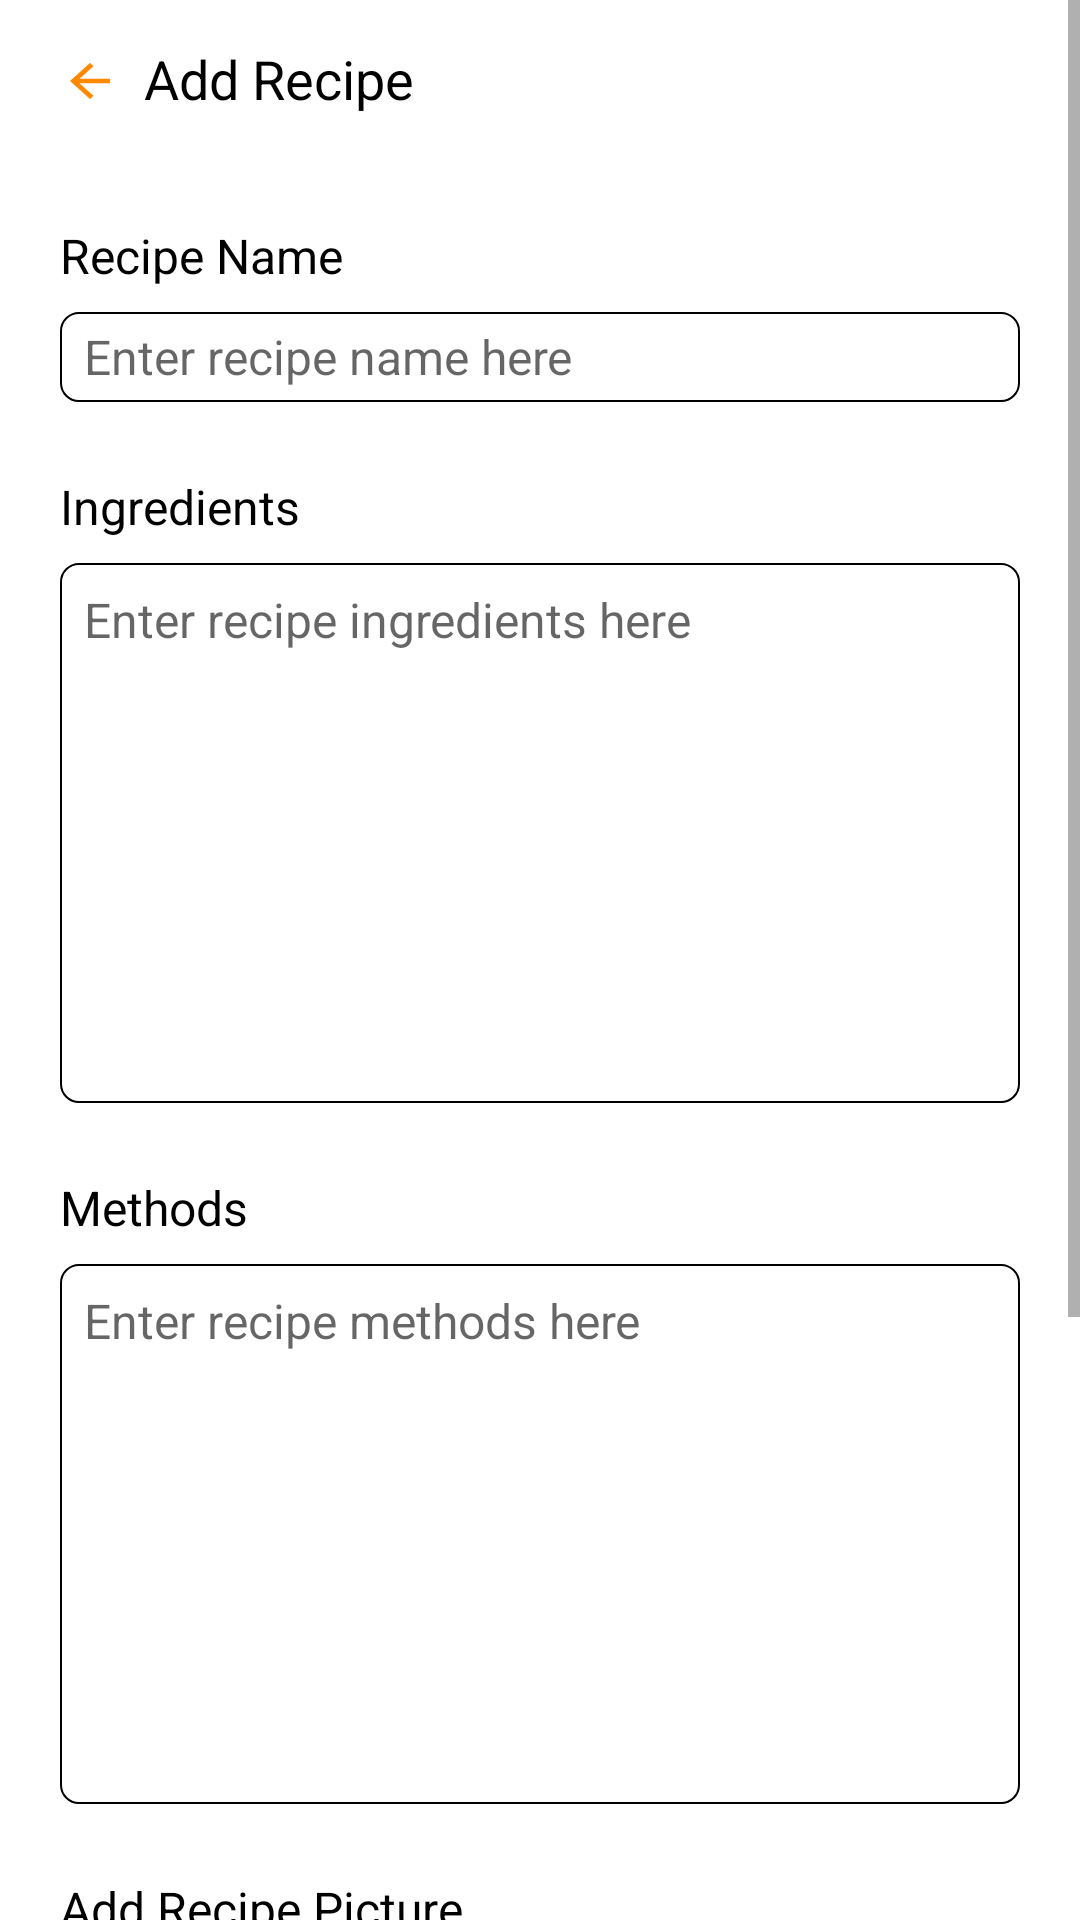

Here is an Android app screen rendered from its layout file. Give the layout XML and the strings, colors and styles it references.
<!-- AndroidManifest.xml: application theme Theme.Ricette -->
<!-- res/layout/fragment_add_recipe.xml -->
<?xml version="1.0" encoding="utf-8"?>
<FrameLayout xmlns:android="http://schemas.android.com/apk/res/android"
    xmlns:tools="http://schemas.android.com/tools"
    android:layout_width="match_parent"
    android:layout_height="match_parent"
    tools:context=".fragments.AddRecipeFragment">

    <ScrollView
        android:layout_width="match_parent"
        android:layout_height="match_parent">

        <RelativeLayout
            android:layout_width="match_parent"
            android:layout_height="match_parent">

            <androidx.appcompat.widget.AppCompatButton
                android:id="@+id/btnBackAddRecipeFragment"
                android:layout_width="20dp"
                android:layout_height="18dp"
                android:background="@drawable/ic_baseline_arrow_back_24"
                android:layout_alignParentLeft="true"
                android:layout_alignParentTop="true"
                android:layout_marginLeft="20dp"
                android:layout_marginTop="18dp"/>

            <TextView
                android:id="@+id/tvAddRecipeFragmentTitle"
                android:layout_width="wrap_content"
                android:layout_height="wrap_content"
                android:text="Add Recipe"
                android:textSize="18dp"
                android:textColor="@color/black"
                android:layout_toRightOf="@+id/btnBackAddRecipeFragment"
                android:layout_marginTop="14dp"
                android:layout_marginLeft="8dp"/>

            <LinearLayout
                android:id="@+id/lnAddRecipeForm"
                android:layout_width="match_parent"
                android:layout_height="wrap_content"
                android:orientation="vertical"
                android:layout_below="@+id/tvAddRecipeFragmentTitle"
                android:layout_marginLeft="20dp"
                android:layout_marginRight="20dp"
                android:layout_marginTop="36dp">

                <TextView
                    android:layout_width="wrap_content"
                    android:layout_height="wrap_content"
                    android:text="Recipe Name"
                    android:textColor="@color/black"
                    android:textSize="16dp"
                    android:layout_marginBottom="8dp"/>

                <EditText
                    android:id="@+id/etFormAddRecipeName"
                    android:layout_width="match_parent"
                    android:layout_height="30dp"
                    android:background="@drawable/style_edit_text_add_recipe_form"
                    android:hint="Enter recipe name here"
                    android:textSize="16dp"
                    android:inputType="text"
                    android:paddingLeft="8dp"
                    android:paddingRight="8dp"/>

                <TextView
                    android:layout_width="wrap_content"
                    android:layout_height="wrap_content"
                    android:text="Ingredients"
                    android:textColor="@color/black"
                    android:textSize="16dp"
                    android:layout_marginBottom="8dp"
                    android:layout_marginTop="24dp"/>

                <EditText
                    android:id="@+id/etFormAddIngredients"
                    android:layout_width="match_parent"
                    android:layout_height="180dp"
                    android:background="@drawable/style_edit_text_add_recipe_form"
                    android:hint="Enter recipe ingredients here"
                    android:textSize="16dp"
                    android:gravity="left"
                    android:isScrollContainer="true"
                    android:scrollbars="vertical"
                    android:inputType="textMultiLine"
                    android:padding="8dp"/>

                <TextView
                    android:layout_width="wrap_content"
                    android:layout_height="wrap_content"
                    android:text="Methods"
                    android:textColor="@color/black"
                    android:textSize="16dp"
                    android:layout_marginBottom="8dp"
                    android:layout_marginTop="24dp"/>

                <EditText
                    android:id="@+id/etFormAddMethods"
                    android:layout_width="match_parent"
                    android:layout_height="180dp"
                    android:background="@drawable/style_edit_text_add_recipe_form"
                    android:hint="Enter recipe methods here"
                    android:textSize="16dp"
                    android:gravity="left"
                    android:isScrollContainer="true"
                    android:scrollbars="vertical"
                    android:inputType="textMultiLine"
                    android:padding="8dp"
                    />

                <TextView
                    android:layout_width="wrap_content"
                    android:layout_height="wrap_content"
                    android:text="Add Recipe Picture"
                    android:textColor="@color/black"
                    android:textSize="16dp"
                    android:layout_marginBottom="8dp"
                    android:layout_marginTop="24dp"/>

                <androidx.appcompat.widget.AppCompatButton
                    android:id="@+id/btnAddRecipePicture"
                    android:layout_width="match_parent"
                    android:layout_height="180dp"
                    android:background="@drawable/icon_add_recipe_picture" />

            </LinearLayout>
            
            <androidx.appcompat.widget.AppCompatButton
                android:id="@+id/btnAddFragmentAddRecipe"
                android:layout_width="220dp"
                android:layout_height="55dp"
                android:layout_below="@+id/lnAddRecipeForm"
                android:background="@drawable/style_button_orange"
                android:text="Add"
                android:textAllCaps="false"
                android:textSize="21dp"
                android:textColor="@color/white"
                android:layout_centerHorizontal="true"
                android:layout_marginTop="43dp"/>

        </RelativeLayout>


    </ScrollView>





</FrameLayout>
<!-- resources referenced by this layout -->
<resources>
  <color name="black">#FF000000</color>
  <color name="white">#FFFFFFFF</color>
  <!-- drawable ic_baseline_arrow_back_24 (drawable) -->
  <vector android:autoMirrored="true" android:height="30dp"
      android:tint="#FF8900" android:viewportHeight="24"
      android:viewportWidth="24" android:width="30dp" xmlns:android="http://schemas.android.com/apk/res/android">
      <path android:fillColor="@android:color/white" android:pathData="M20,11H7.83l5.59,-5.59L12,4l-8,8 8,8 1.41,-1.41L7.83,13H20v-2z"/>
  </vector>
  <!-- drawable icon_add_recipe_picture: png bitmap (drawable, 1251 bytes) -->
  <!-- drawable style_button_orange (drawable) -->
  <?xml version="1.0" encoding="utf-8"?>
  <shape xmlns:android="http://schemas.android.com/apk/res/android">
  
      <solid android:color="#FF8900"/>
      <corners android:radius="22dp"/>
  
  </shape>
  <!-- drawable style_edit_text_add_recipe_form (drawable) -->
  <?xml version="1.0" encoding="utf-8"?>
  <shape xmlns:android="http://schemas.android.com/apk/res/android">
  
      <corners android:radius="6dp"/>
      <stroke android:color="@color/black" android:width="0.5dp"/>
  
  </shape>
  <style name="Theme.Ricette" parent="Theme.MaterialComponents.DayNight.DarkActionBar">
          
          <item name="colorPrimary">@color/purple_500</item>
          <item name="colorPrimaryVariant">@color/purple_700</item>
          <item name="colorOnPrimary">@color/white</item>
          
          <item name="colorSecondary">@color/teal_200</item>
          <item name="colorSecondaryVariant">@color/teal_700</item>
          <item name="colorOnSecondary">@color/black</item>
          
          <item name="android:statusBarColor" tools:targetApi="l">?attr/colorPrimaryVariant</item>
          
      </style>
  <color name="purple_500">#FF6200EE</color>
  <color name="purple_700">#FF3700B3</color>
  <color name="teal_200">#FF03DAC5</color>
  <color name="teal_700">#FF018786</color>
</resources>
